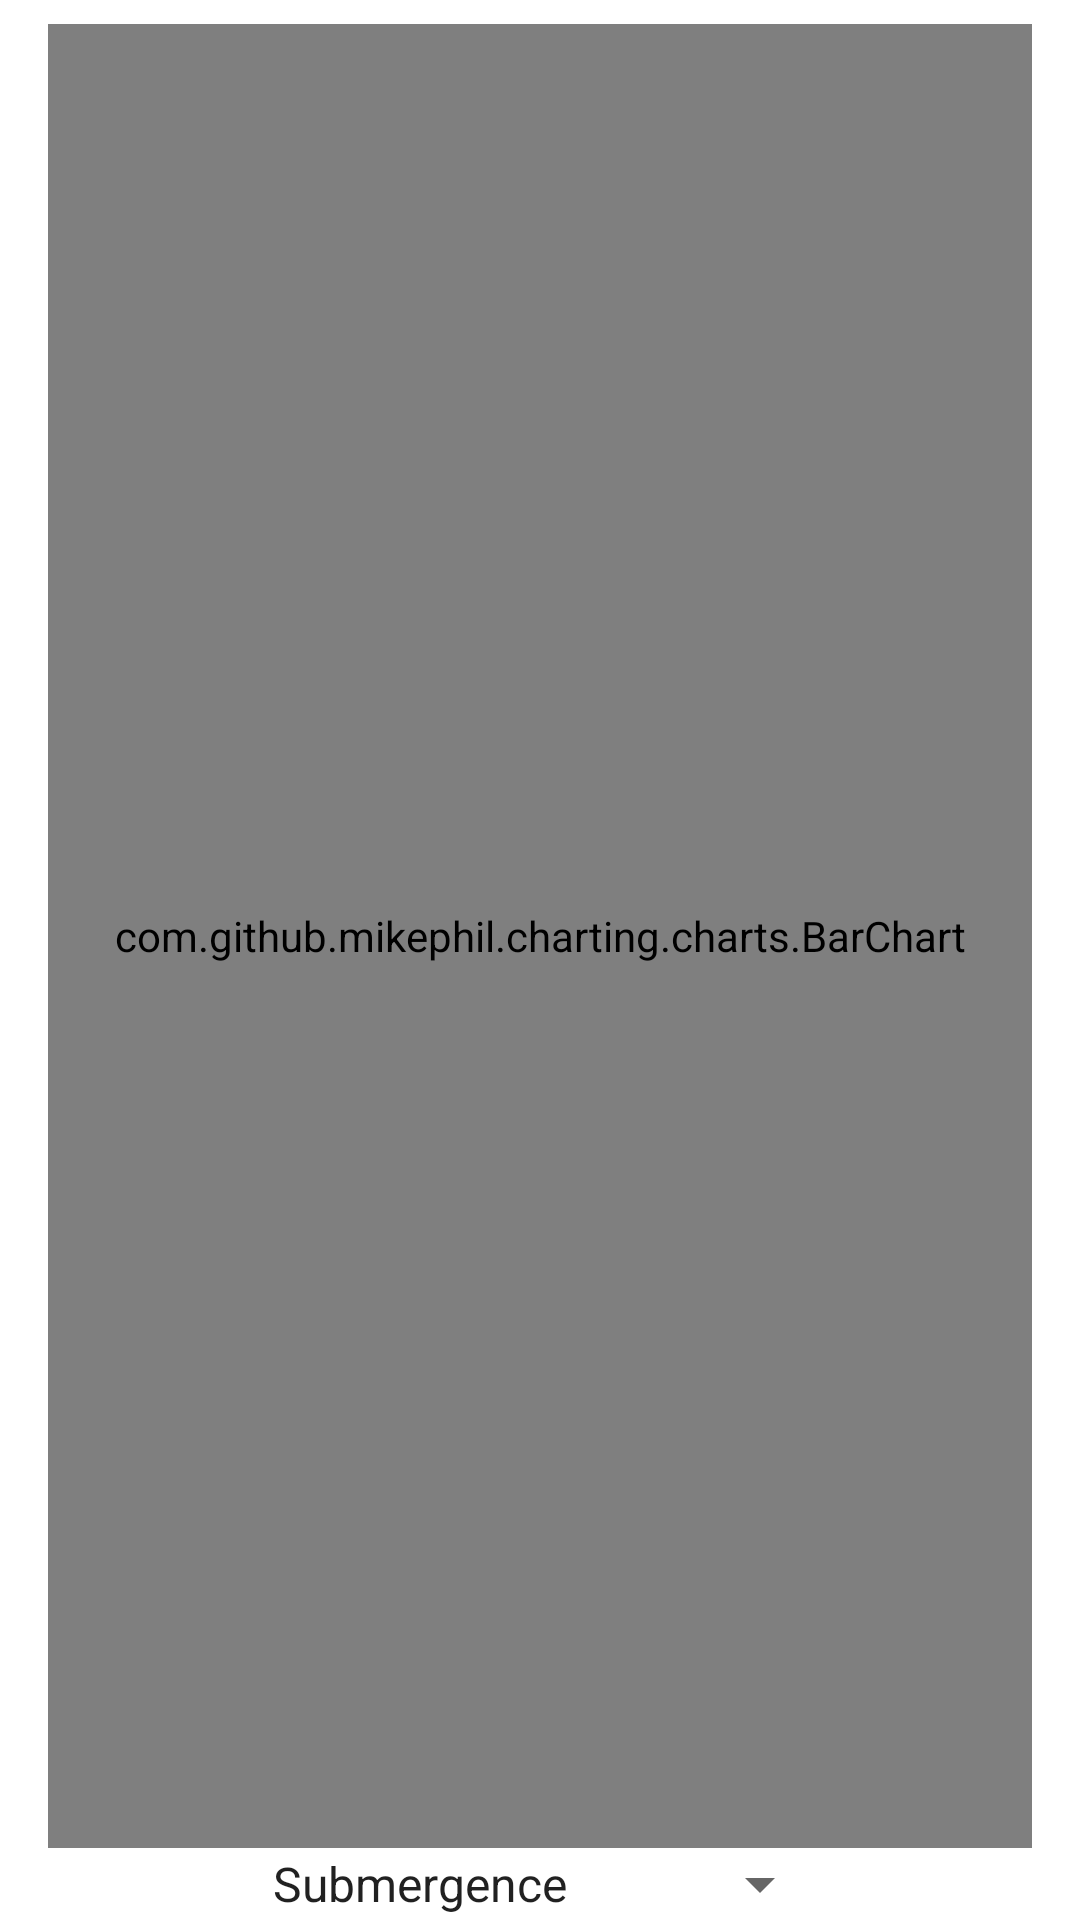

Produce the Android XML layout that renders to this screen, including the resource entries it uses.
<!-- AndroidManifest.xml: application theme AppTheme -->
<!-- res/layout/fragment_bar_plot.xml -->
<?xml version="1.0" encoding="utf-8"?>
<FrameLayout xmlns:android="http://schemas.android.com/apk/res/android"
    xmlns:app="http://schemas.android.com/apk/res-auto"
    xmlns:tools="http://schemas.android.com/tools"
    android:layout_width="match_parent"
    android:layout_height="match_parent"
    tools:context=".BarPlotFragment">

    <androidx.constraintlayout.widget.ConstraintLayout
        android:layout_width="match_parent"
        android:layout_height="match_parent">

        <com.github.mikephil.charting.charts.BarChart
            android:id="@+id/bar_chart"
            android:layout_width="match_parent"
            android:layout_height="0dp"
            android:layout_marginStart="16dp"
            android:layout_marginTop="8dp"
            android:layout_marginEnd="16dp"
            app:layout_constraintBottom_toTopOf="@+id/bar_chart_spinner"
            app:layout_constraintEnd_toEndOf="parent"
            app:layout_constraintStart_toStartOf="parent"
            app:layout_constraintTop_toTopOf="parent" />

        <Spinner
            android:id="@+id/bar_chart_spinner"
            android:layout_width="wrap_content"
            android:layout_height="wrap_content"
            android:entries="@array/sortOptions"
            app:layout_constraintBottom_toBottomOf="parent"
            app:layout_constraintEnd_toEndOf="parent"
            app:layout_constraintStart_toStartOf="parent" />
    </androidx.constraintlayout.widget.ConstraintLayout>

</FrameLayout>
<!-- resources referenced by this layout -->
<resources>
  <string-array name="sortOptions">
          <item>Submergence</item>
          <item>Salinity</item>
          <item>Drought Tolerance</item>
          <item>Cold Tolerance</item>
      </string-array>
  <style name="AppTheme" parent="Theme.MaterialComponents.Light.NoActionBar">
          
          <item name="colorPrimary">@color/colorPrimary</item>
          <item name="colorPrimaryDark">@color/colorPrimaryDark</item>
          <item name="colorAccent">@color/colorAccent</item>
      </style>
  <color name="colorPrimary">#6200EE</color>
  <color name="colorPrimaryDark">#3700B3</color>
  <color name="colorAccent">#03DAC5</color>
</resources>
